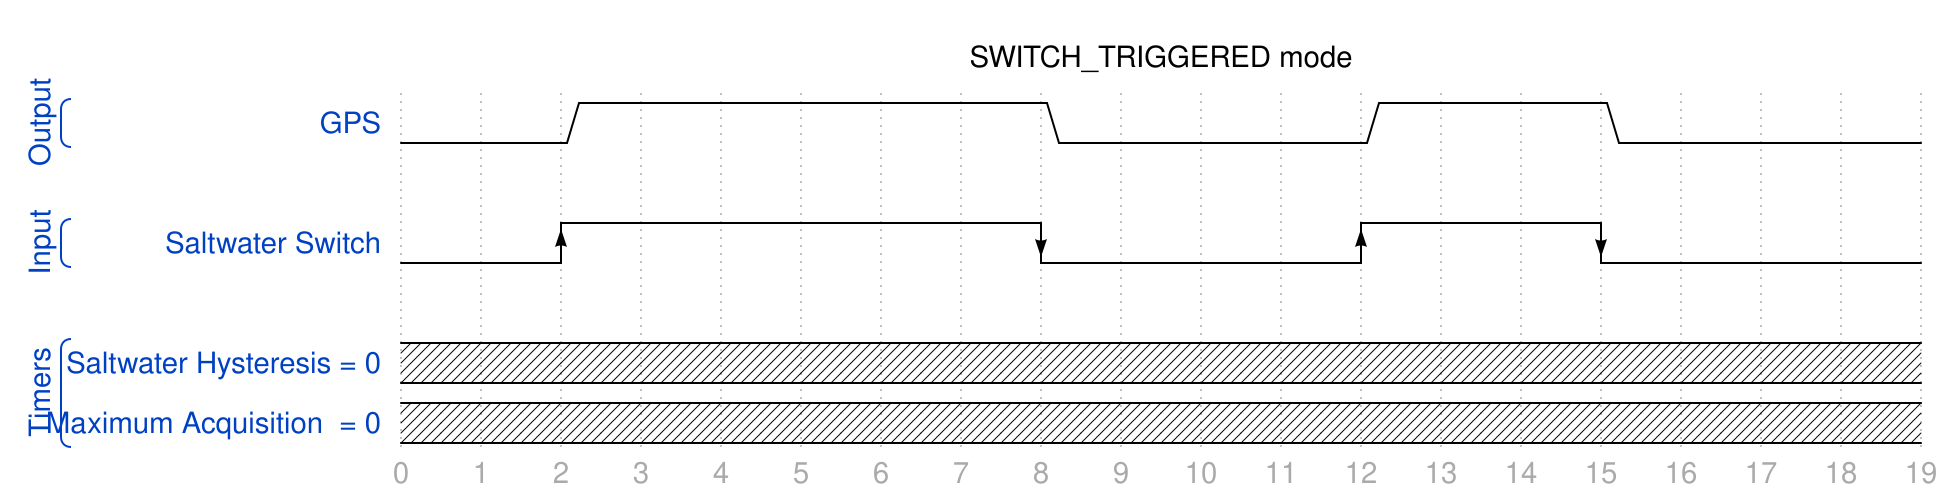

Here is a digital timing diagram. Give the WaveJSON source that produces it.

{
head:{
   text:'SWITCH_TRIGGERED mode'
},
signal: [
  ['Output',
  {name: 'GPS',                      wave: '0.1.....0...1..0...'},
  ],
  {},
  ['Input',
  {name: 'Saltwater Switch',         wave: 'L.H.....L...H..L...'},
  ],
  {},
  ['Timers',
  {name: 'Saltwater Hysteresis = 0', wave: 'X..................'},
  {name: 'Maximum Acquisition  = 0', wave: 'X..................'},
  ],
],
foot:{
   tick:0
}
}